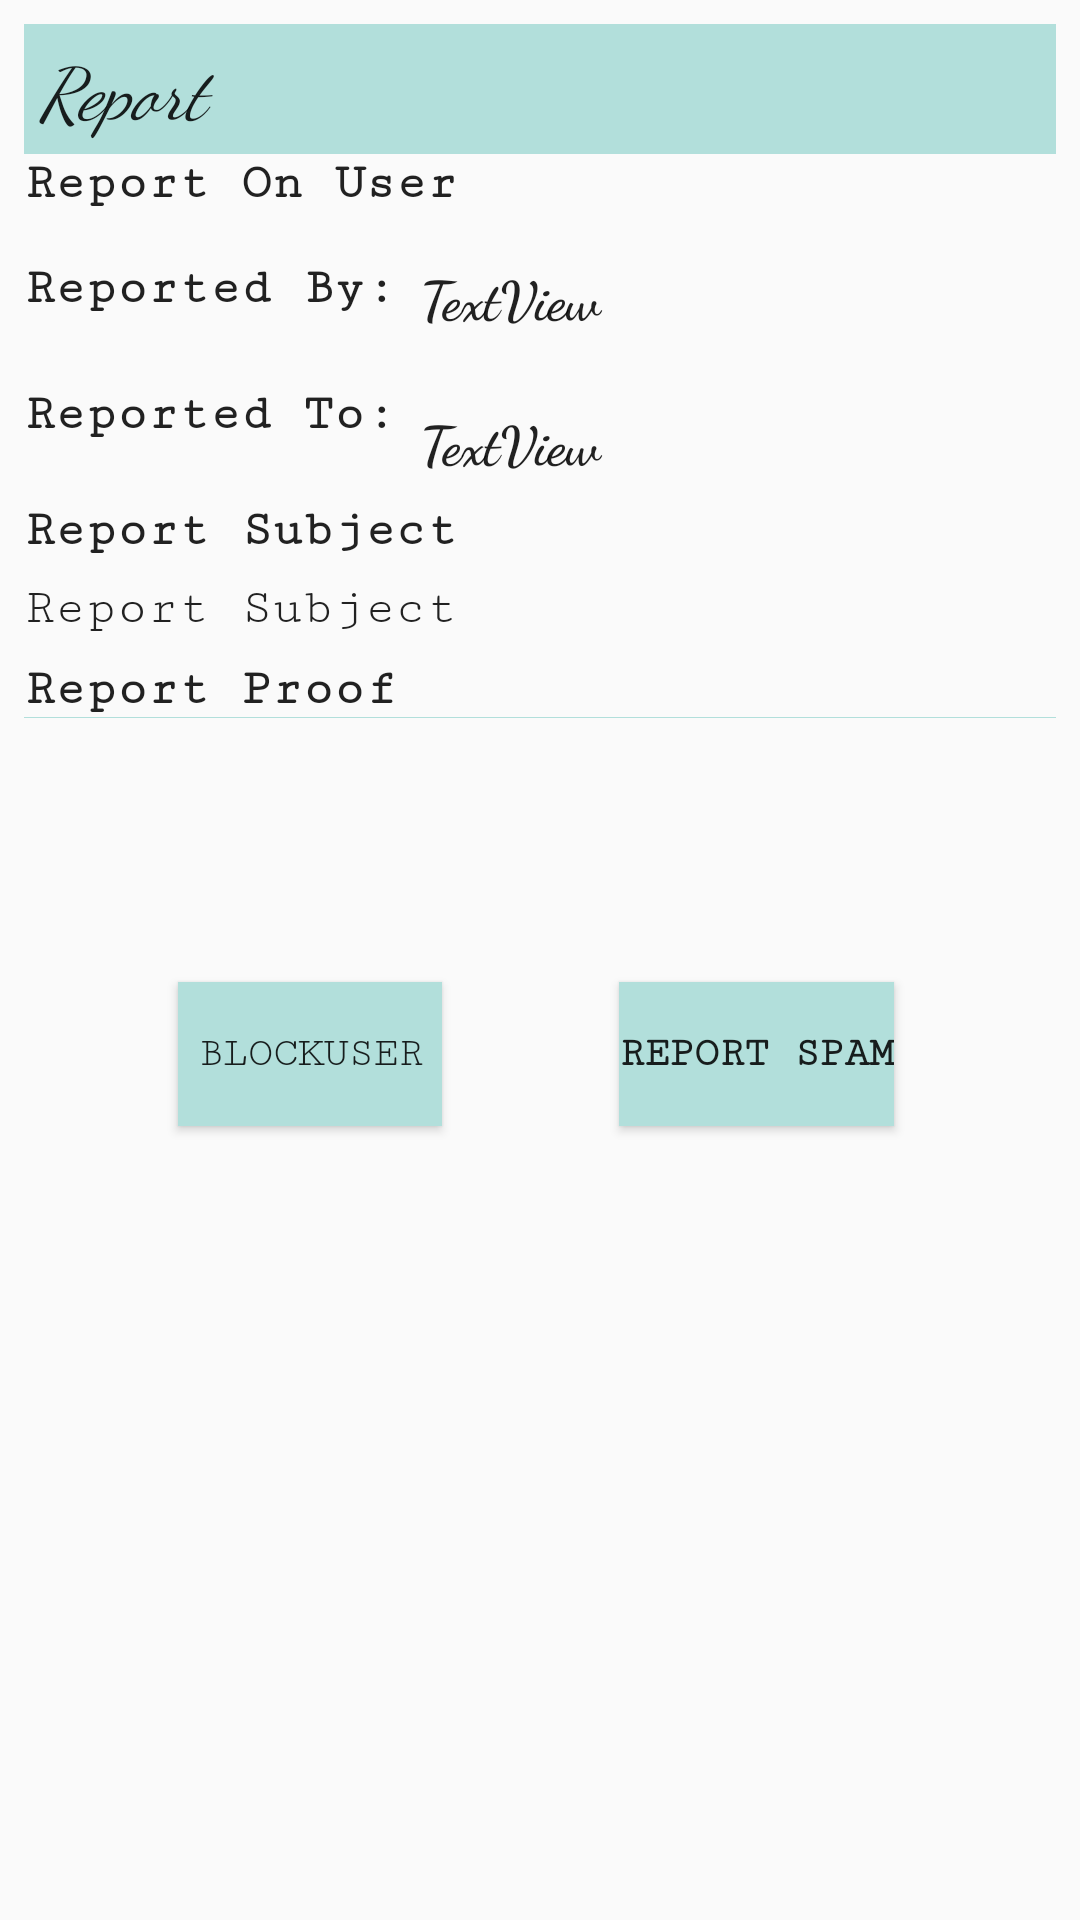

Write the Android layout XML for this screen, with the resource values it uses.
<!-- AndroidManifest.xml: application theme AppTheme -->
<!-- res/layout/report_activity.xml -->
<?xml version="1.0" encoding="utf-8"?>
<ScrollView xmlns:android="http://schemas.android.com/apk/res/android"
    xmlns:app="http://schemas.android.com/apk/res-auto"
    android:layout_width="match_parent"
    android:layout_height="match_parent"
    android:fillViewport="true"
    android:orientation="vertical">


    <android.support.constraint.ConstraintLayout
        android:layout_width="match_parent"
        android:layout_height="match_parent"
        android:orientation="vertical">

        <TextView
            android:id="@+id/textView21"
            android:layout_width="0dp"
            android:layout_height="wrap_content"
            android:layout_marginEnd="8dp"
            android:layout_marginLeft="8dp"
            android:layout_marginRight="8dp"
            android:layout_marginStart="8dp"
            android:layout_marginTop="8dp"
            android:background="@color/colorPrimaryLight"
            android:fontFamily="cursive"
            android:padding="5dp"
            android:text="Report"
            android:textAppearance="@android:style/TextAppearance.Material.Headline"
            android:textSize="24sp"
            android:textStyle="italic"
            app:layout_constraintLeft_toLeftOf="parent"
            app:layout_constraintRight_toRightOf="parent"
            app:layout_constraintTop_toTopOf="parent" />

        <Button
            android:id="@+id/reportSpamButton"
            android:layout_width="wrap_content"
            android:layout_height="wrap_content"
            android:layout_marginEnd="62dp"
            android:layout_marginRight="62dp"
            android:layout_marginTop="88dp"
            android:text="Report Spam"
            android:textStyle="bold"
            app:layout_constraintRight_toRightOf="parent"
            app:layout_constraintTop_toBottomOf="@+id/content" />

        <TextView
            android:id="@+id/reportedBy"
            android:layout_width="0dp"
            android:layout_height="wrap_content"
            android:layout_marginEnd="8dp"
            android:layout_marginLeft="8dp"
            android:layout_marginRight="8dp"
            android:layout_marginStart="8dp"
            android:layout_marginTop="16dp"
            android:fontFamily="cursive"
            android:text="TextView"
            android:textAllCaps="false"
            android:textSize="18sp"
            android:textStyle="bold"
            app:layout_constraintHorizontal_bias="0.0"
            app:layout_constraintLeft_toRightOf="@+id/textView16"
            app:layout_constraintRight_toRightOf="parent"
            app:layout_constraintTop_toBottomOf="@+id/reportUser" />

        <TextView
            android:id="@+id/reportUser"
            android:layout_width="0dp"
            android:layout_height="wrap_content"
            android:layout_marginEnd="8dp"
            android:layout_marginLeft="8dp"
            android:layout_marginRight="8dp"
            android:layout_marginStart="8dp"
            android:layout_marginTop="0dp"
            android:text="Report On User"
            android:textStyle="bold"
            app:layout_constraintHorizontal_bias="0.0"
            app:layout_constraintLeft_toLeftOf="parent"
            app:layout_constraintRight_toRightOf="parent"
            app:layout_constraintTop_toBottomOf="@+id/textView21" />

        <TextView
            android:id="@+id/reportedTo"
            android:layout_width="0dp"
            android:layout_height="wrap_content"
            android:layout_marginEnd="8dp"
            android:layout_marginLeft="8dp"
            android:layout_marginRight="8dp"
            android:layout_marginStart="8dp"
            android:layout_marginTop="23dp"
            android:fontFamily="cursive"
            android:text="TextView"
            android:textAllCaps="false"
            android:textSize="18sp"
            android:textStyle="bold"
            app:layout_constraintHorizontal_bias="0.494"
            app:layout_constraintLeft_toRightOf="@+id/textView17"
            app:layout_constraintRight_toRightOf="parent"
            app:layout_constraintTop_toBottomOf="@+id/reportedBy" />

        <TextView
            android:id="@+id/textView16"
            android:layout_width="wrap_content"
            android:layout_height="wrap_content"
            android:layout_marginLeft="8dp"
            android:layout_marginStart="8dp"
            android:layout_marginTop="16dp"
            android:text="Reported By:"
            android:textStyle="bold"
            app:layout_constraintLeft_toLeftOf="parent"
            app:layout_constraintTop_toBottomOf="@+id/reportUser" />

        <TextView
            android:id="@+id/textView17"
            android:layout_width="wrap_content"
            android:layout_height="wrap_content"
            android:layout_marginLeft="8dp"
            android:layout_marginStart="8dp"
            android:layout_marginTop="23dp"
            android:text="Reported To:"
            android:textStyle="bold"
            app:layout_constraintLeft_toLeftOf="parent"
            app:layout_constraintTop_toBottomOf="@+id/textView16" />

        <TextView
            android:id="@+id/reportedDescription"
            android:layout_width="0dp"
            android:layout_height="wrap_content"
            android:layout_marginEnd="8dp"
            android:layout_marginLeft="8dp"
            android:layout_marginRight="8dp"
            android:layout_marginStart="8dp"
            android:layout_marginTop="33dp"
            android:text="Report Subject"
            app:layout_constraintHorizontal_bias="0.0"
            app:layout_constraintLeft_toLeftOf="parent"
            app:layout_constraintRight_toRightOf="parent"
            app:layout_constraintTop_toBottomOf="@+id/reportedTo" />

        <TextView
            android:id="@+id/textView19"
            android:layout_width="wrap_content"
            android:layout_height="wrap_content"
            android:layout_marginLeft="8dp"
            android:layout_marginStart="8dp"
            android:layout_marginTop="8dp"
            android:text="Report Proof"
            android:textStyle="bold"
            app:layout_constraintLeft_toLeftOf="parent"
            app:layout_constraintTop_toBottomOf="@+id/reportedDescription" />

        <TextView
            android:id="@+id/textView20"
            android:layout_width="wrap_content"
            android:layout_height="wrap_content"
            android:layout_marginBottom="8dp"
            android:layout_marginTop="8dp"
            android:text="Report Subject"
            android:textStyle="bold"
            app:layout_constraintBottom_toTopOf="@+id/reportedDescription"
            app:layout_constraintTop_toBottomOf="@+id/reportedTo"
            android:layout_marginLeft="8dp"
            app:layout_constraintLeft_toLeftOf="parent" />

        <ImageView
            android:id="@+id/content"
            android:layout_width="0dp"
            android:layout_height="wrap_content"
            android:layout_marginEnd="8dp"
            android:layout_marginLeft="8dp"
            android:layout_marginRight="8dp"
            android:layout_marginStart="8dp"
            android:background="@color/colorPrimaryLight"
            app:layout_constraintHorizontal_bias="0.0"
            app:layout_constraintLeft_toLeftOf="parent"
            app:layout_constraintRight_toRightOf="parent"
            app:layout_constraintTop_toBottomOf="@+id/textView19"
            app:srcCompat="@color/colorPrimaryLight" />

        <Button
            android:id="@+id/blockButton"
            android:layout_width="wrap_content"
            android:layout_height="wrap_content"
            android:layout_marginTop="88dp"
            android:text="BlockUser"
            app:layout_constraintTop_toBottomOf="@+id/content"
            app:layout_constraintRight_toLeftOf="@+id/reportSpamButton"
            android:layout_marginRight="8dp"
            android:layout_marginLeft="8dp"
            app:layout_constraintLeft_toLeftOf="parent" />
    </android.support.constraint.ConstraintLayout>
</ScrollView>
<!-- resources referenced by this layout -->
<resources>
  <color name="colorPrimaryLight">#B2DFDB</color>
  <style name="AppTheme" parent="Theme.AppCompat.Light.NoActionBar">
          <item name="colorAccent">@color/colorAccent</item>
          <item name="colorPrimary">@color/colorPrimaryLight</item>
          <item name="colorPrimaryDark">@color/colorPrimary</item>
          <item name="android:fadeScrollbars">false</item>
          <item name="android:buttonStyle">@style/Button</item>
          <item name="android:textViewStyle">@style/CustomFont</item>
          <item name="android:textAppearance">@style/CustomFont</item>
          <item name="android:editTextPreferenceStyle">@style/CustomFont</item>
  
      </style>
  <color name="colorAccent">#000</color>
  <color name="colorPrimary">#009688</color>
  <style name="Button" parent="Base.Widget.AppCompat.Button">
          <item name="android:background">@color/colorPrimaryLight</item>
          <item name="android:typeface">monospace</item>
          <item name="android:fontFamily">serif-monospace</item>
  
      </style>
  <style name="CustomFont" parent="Platform.AppCompat.Light">
          <item name="android:fontFamily">serif-monospace</item>
          <item name="android:typeface">monospace</item>
          <item name="android:textSize">17sp</item>
  
      </style>
</resources>
